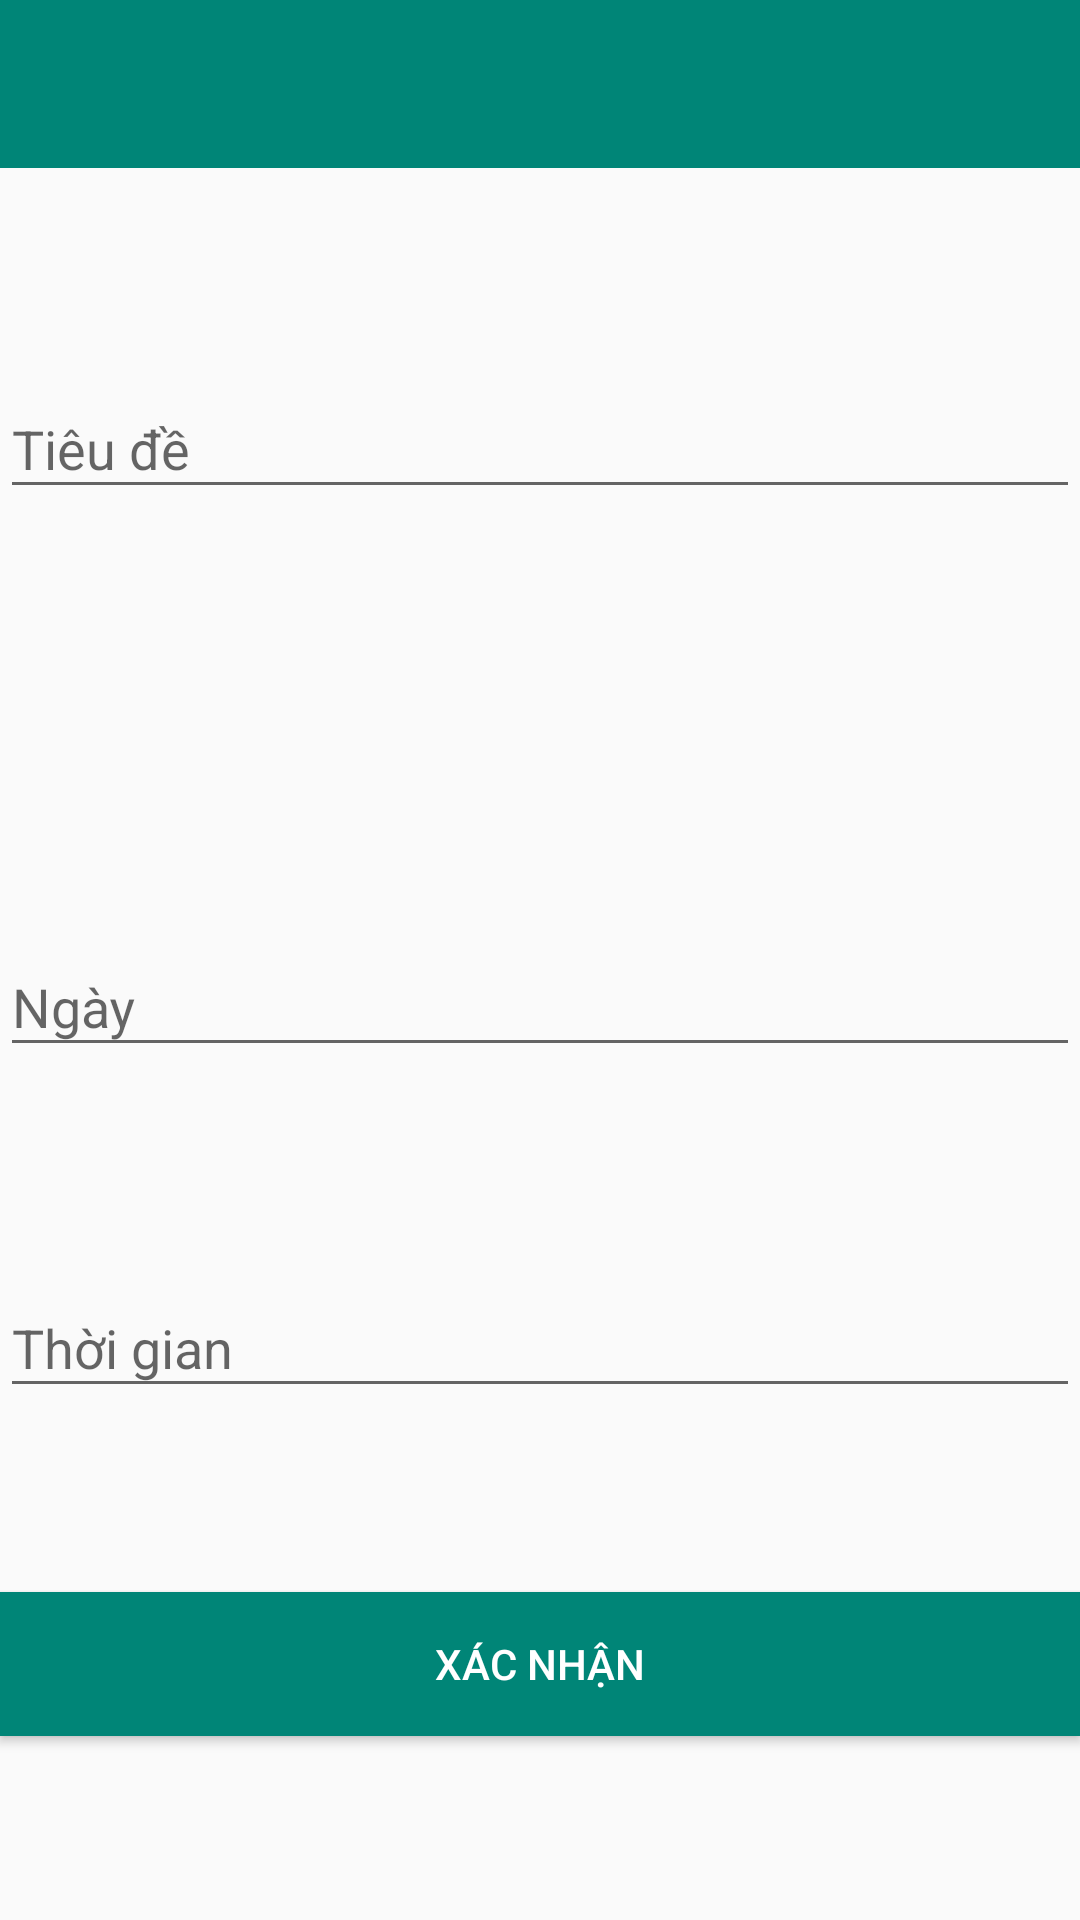

Android layout source for this screen:
<!-- AndroidManifest.xml: application theme AppTheme -->
<!-- res/layout/activity_insert_or_update_note.xml -->
<?xml version="1.0" encoding="utf-8"?>
<androidx.constraintlayout.widget.ConstraintLayout xmlns:android="http://schemas.android.com/apk/res/android"
    xmlns:app="http://schemas.android.com/apk/res-auto"
    xmlns:tools="http://schemas.android.com/tools"
    android:layout_width="match_parent"
    android:layout_height="match_parent"
    tools:context=".InsertOrUpdateNoteActivity">

    <com.google.android.material.appbar.AppBarLayout
        android:id="@+id/appBar"
        android:layout_width="match_parent"
        android:layout_height="wrap_content"
        android:theme="@style/AppTheme.AppBarOverlay"
        app:layout_constraintBottom_toBottomOf="parent"
        app:layout_constraintLeft_toLeftOf="parent"
        app:layout_constraintRight_toRightOf="parent"
        app:layout_constraintTop_toTopOf="parent"
        app:layout_constraintVertical_bias="0.0">

        <androidx.appcompat.widget.Toolbar
            android:id="@+id/toolbar"
            android:layout_width="match_parent"
            android:layout_height="?actionBarSize"
            app:popupTheme="@style/AppTheme.PopupOverlay" />
    </com.google.android.material.appbar.AppBarLayout>

    <com.google.android.material.textfield.TextInputLayout
        android:id="@+id/layoutTitle"
        android:layout_width="match_parent"
        android:layout_height="wrap_content"
        android:layout_marginLeft="@dimen/_16sdp"
        android:layout_marginRight="@dimen/_16sdp"
        app:layout_constraintBottom_toTopOf="@id/layoutDescription"
        app:layout_constraintHorizontal_bias="0.0"
        app:layout_constraintLeft_toLeftOf="parent"
        app:layout_constraintRight_toRightOf="parent"
        app:layout_constraintTop_toBottomOf="@id/appBar">

        <com.google.android.material.textfield.TextInputEditText
            android:id="@+id/edtTitle"
            android:layout_width="match_parent"
            android:layout_height="wrap_content"
            android:hint="@string/title"
            android:inputType="text"
            android:maxLines="1" />
    </com.google.android.material.textfield.TextInputLayout>

    <com.google.android.material.textfield.TextInputLayout
        android:id="@+id/layoutDescription"
        android:layout_width="match_parent"
        android:layout_height="wrap_content"
        android:layout_marginLeft="@dimen/_16sdp"
        android:layout_marginRight="@dimen/_16sdp"
        app:layout_constraintBottom_toTopOf="@id/layoutDate"
        app:layout_constraintLeft_toLeftOf="parent"
        app:layout_constraintRight_toRightOf="parent"
        app:layout_constraintTop_toBottomOf="@id/layoutTitle">

        <com.google.android.material.textfield.TextInputEditText
            android:id="@+id/edtDescription"
            android:layout_width="match_parent"
            android:layout_height="@dimen/_80sdp"
            android:gravity="start"
            android:hint="@string/description" />

    </com.google.android.material.textfield.TextInputLayout>

    <com.google.android.material.textfield.TextInputLayout
        android:id="@+id/layoutDate"
        android:layout_width="match_parent"
        android:layout_height="wrap_content"
        android:layout_marginLeft="@dimen/_16sdp"
        android:layout_marginRight="@dimen/_16sdp"
        app:layout_constraintBottom_toTopOf="@id/layoutTime"
        app:layout_constraintLeft_toLeftOf="parent"
        app:layout_constraintRight_toRightOf="parent"
        app:layout_constraintTop_toBottomOf="@id/layoutDescription"
        app:layout_constraintVertical_bias="0.1">

        <com.google.android.material.textfield.TextInputEditText
            android:id="@+id/edtDate"
            android:layout_width="match_parent"
            android:layout_height="wrap_content"
            android:focusable="false"
            android:hint="@string/date"
            android:inputType="none"
            android:maxLines="1" />

    </com.google.android.material.textfield.TextInputLayout>

    <com.google.android.material.textfield.TextInputLayout
        android:id="@+id/layoutTime"
        android:layout_width="match_parent"
        android:layout_height="wrap_content"
        android:layout_marginLeft="@dimen/_16sdp"
        android:layout_marginRight="@dimen/_16sdp"
        app:layout_constraintBottom_toTopOf="@id/btnConfirm"
        app:layout_constraintLeft_toLeftOf="parent"
        app:layout_constraintRight_toRightOf="parent"
        app:layout_constraintTop_toBottomOf="@id/layoutDate"
        app:layout_constraintVertical_bias="0.1">

        <com.google.android.material.textfield.TextInputEditText
            android:id="@+id/edtTime"
            android:layout_width="match_parent"
            android:layout_height="wrap_content"
            android:focusable="false"
            android:hint="@string/time"
            android:inputType="none"
            android:maxLines="1" />

    </com.google.android.material.textfield.TextInputLayout>

    <Button
        android:id="@+id/btnConfirm"
        android:layout_width="match_parent"
        android:layout_height="wrap_content"
        android:layout_marginLeft="@dimen/_16sdp"
        android:layout_marginRight="@dimen/_16sdp"
        android:background="@color/colorPrimary"
        android:text="@string/confirm"
        android:textColor="@color/colorWhite"
        app:layout_constraintBottom_toBottomOf="parent"
        app:layout_constraintLeft_toLeftOf="parent"
        app:layout_constraintRight_toRightOf="parent"
        app:layout_constraintTop_toBottomOf="@id/layoutTime"
        app:layout_constraintVertical_bias="0.2" />
</androidx.constraintlayout.widget.ConstraintLayout>
<!-- resources referenced by this layout -->
<resources>
  <color name="colorPrimary">#008577</color>
  <color name="colorWhite">#ffffff</color>
  <string name="confirm">Xác nhận</string>
  <string name="date">Ngày</string>
  <string name="description">Mô tả</string>
  <string name="time">Thời gian</string>
  <string name="title">Tiêu đề</string>
  <style name="AppTheme.AppBarOverlay" parent="ThemeOverlay.AppCompat.Dark.ActionBar" />
  <style name="AppTheme.PopupOverlay" parent="ThemeOverlay.AppCompat.Light" />
  <style name="AppTheme" parent="Theme.AppCompat.Light.DarkActionBar">
          
          <item name="colorPrimary">@color/colorPrimary</item>
          <item name="colorPrimaryDark">@color/colorPrimaryDark</item>
          <item name="colorAccent">@color/colorAccent</item>
          <item name="windowActionBar">false</item>
          <item name="windowNoTitle">true</item>
      </style>
  <color name="colorPrimaryDark">#00574B</color>
  <color name="colorAccent">#3F51B5</color>
</resources>
